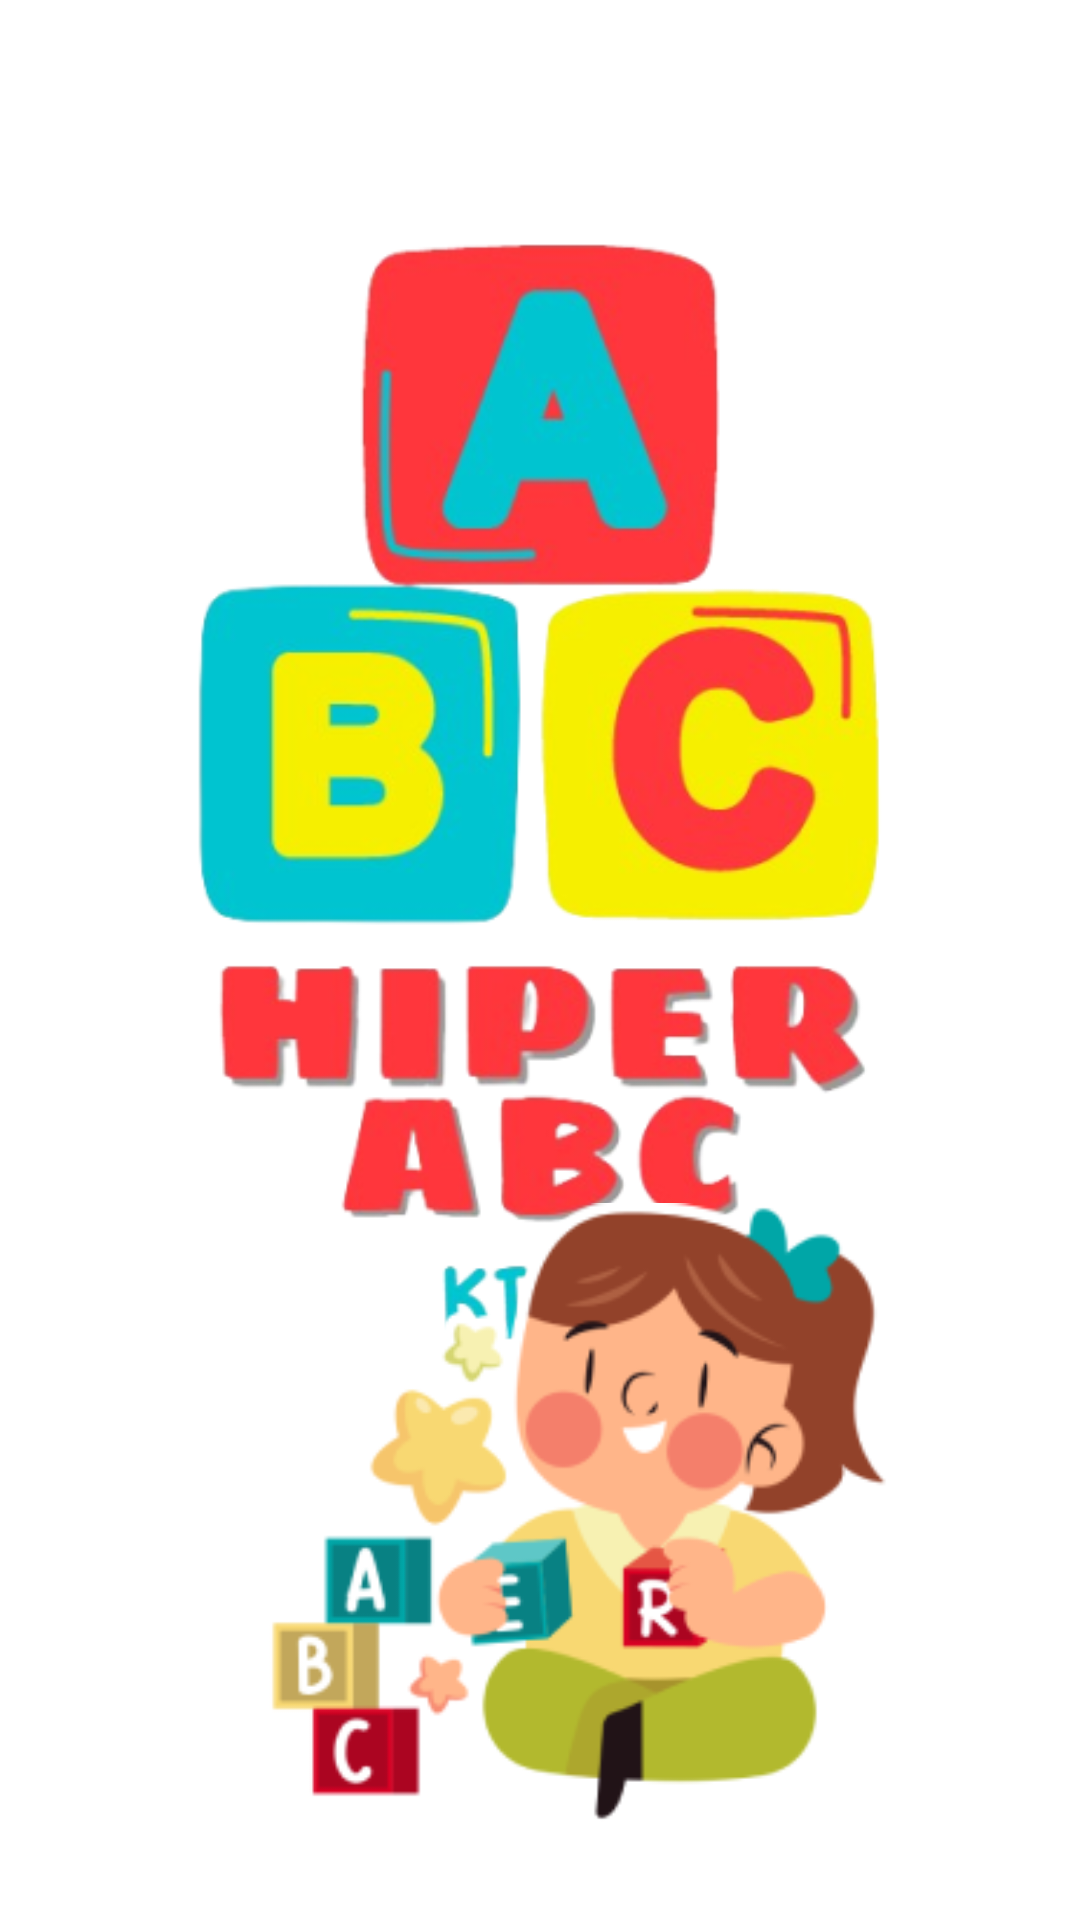

The Android layout XML behind this screen, and the referenced resources:
<!-- AndroidManifest.xml: application theme Theme.HiperABCKids -->
<!-- res/layout/tela_jogar.xml -->
<?xml version="1.0" encoding="utf-8"?>
<androidx.constraintlayout.widget.ConstraintLayout xmlns:android="http://schemas.android.com/apk/res/android"
    xmlns:app="http://schemas.android.com/apk/res-auto"
    xmlns:tools="http://schemas.android.com/tools"
    android:id="@+id/main"
    android:layout_width="match_parent"
    android:layout_height="match_parent"
    android:background="#FFFFFF"
    tools:context=".TelaJogar">

    <Button
        android:id="@+id/button_jOGAR"
        android:layout_width="178dp"
        android:layout_height="78dp"
        android:backgroundTint="#FF5757"
        android:fontFamily="@font/sigmar_one"
        android:onClick="telaOpcoes"
        android:text="Jogar"
        android:textColor="#FFFFFF"
        android:textSize="24sp"
        app:layout_constraintBottom_toTopOf="@+id/imageView3"
        app:layout_constraintEnd_toEndOf="parent"
        app:layout_constraintHorizontal_bias="0.497"
        app:layout_constraintStart_toStartOf="parent"
        app:layout_constraintTop_toBottomOf="@+id/imageView"
        app:layout_constraintVertical_bias="0.409" />

    <ImageView
        android:id="@+id/imageView"
        android:layout_width="278dp"
        android:layout_height="388dp"
        android:layout_marginTop="70dp"
        app:layout_constraintEnd_toEndOf="parent"
        app:layout_constraintStart_toStartOf="parent"
        app:layout_constraintTop_toTopOf="parent"
        app:srcCompat="@drawable/abc_kids" />

    <ImageView
        android:id="@+id/imageView3"
        android:layout_width="214dp"
        android:layout_height="207dp"
        android:layout_marginBottom="32dp"
        app:layout_constraintBottom_toBottomOf="parent"
        app:layout_constraintEnd_toEndOf="parent"
        app:layout_constraintHorizontal_bias="0.588"
        app:layout_constraintStart_toStartOf="parent"
        app:srcCompat="@drawable/crianca_brincado" />

</androidx.constraintlayout.widget.ConstraintLayout>
<!-- resources referenced by this layout -->
<resources>
  <!-- drawable abc_kids: png bitmap (drawable, 109799 bytes) -->
  <!-- drawable crianca_brincado: png bitmap (drawable, 26285 bytes) -->
  <style name="Theme.HiperABCKids" parent="Base.Theme.HiperABCKids" />
  <style name="Base.Theme.HiperABCKids" parent="Theme.Material3.DayNight.NoActionBar">
          
          
      </style>
</resources>
